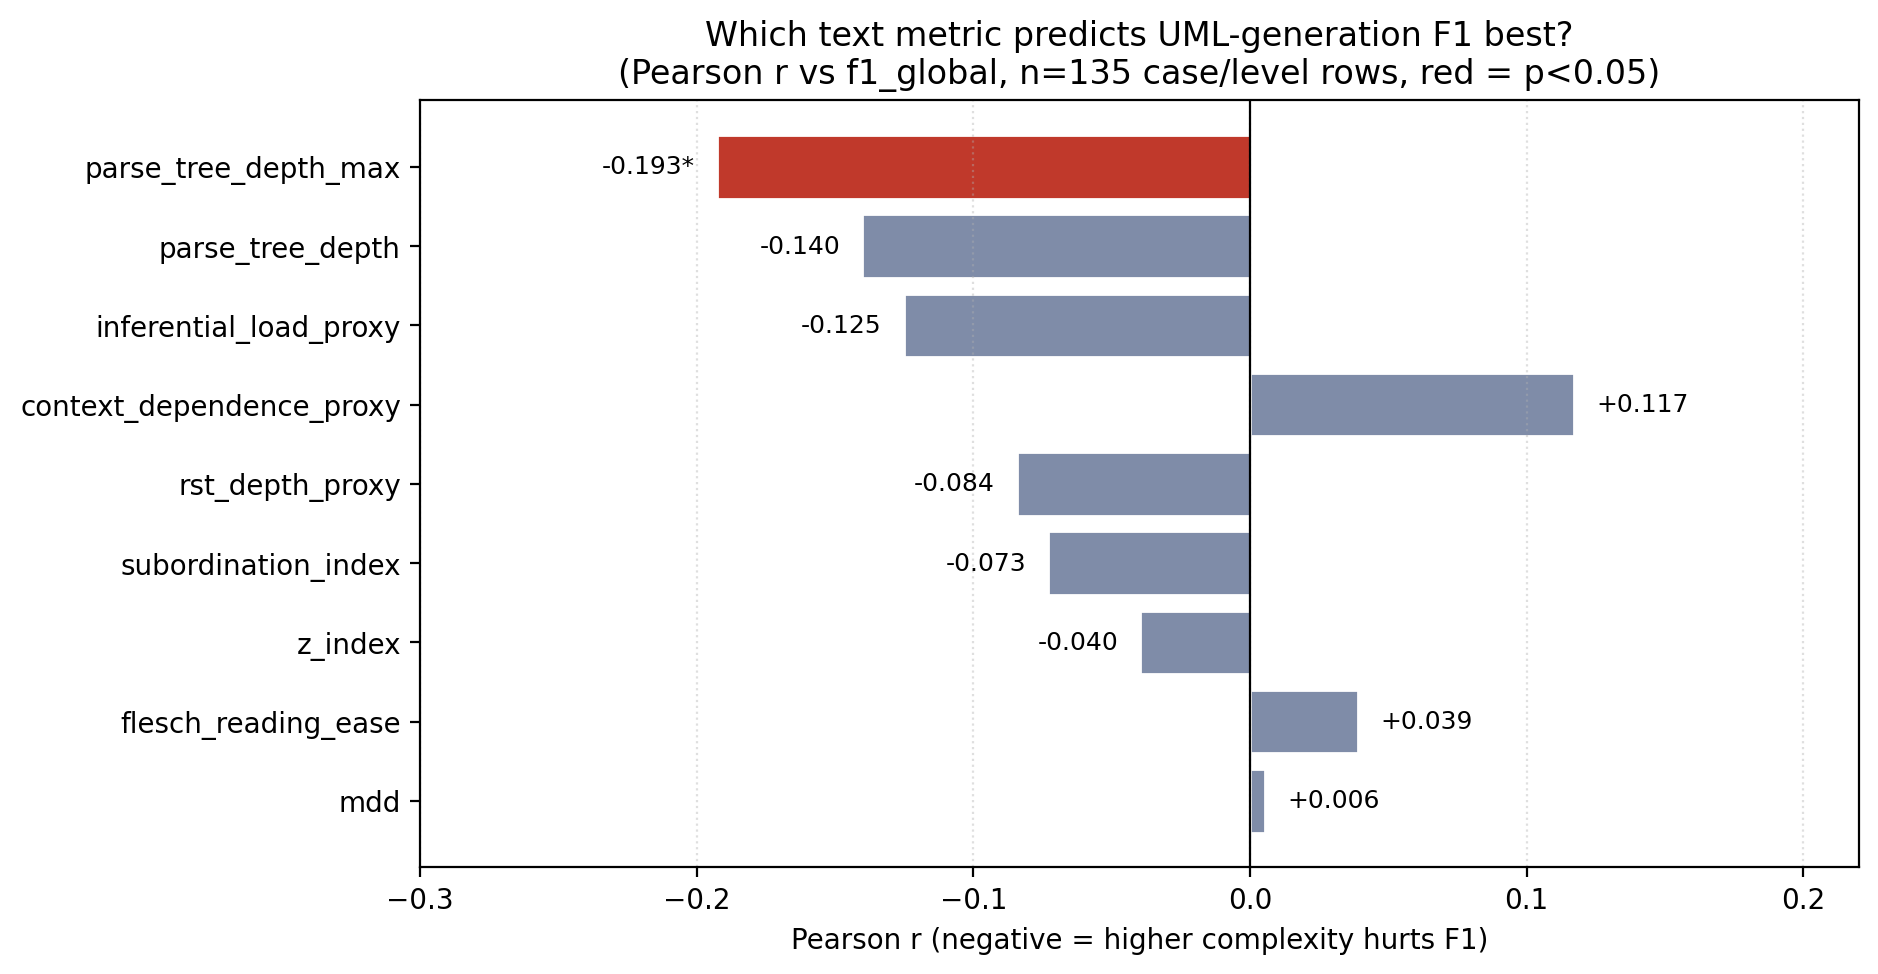

Data behind this chart, as committed beside it:
metric, n, pearson_r, pearson_p, spearman_r, spearman_p
parse_tree_depth_max, 135, -0.1926, 0.02523, -0.1797, 0.03707
parse_tree_depth, 135, -0.1401, 0.1051, -0.1612, 0.0618
inferential_load_proxy, 135, -0.1253, 0.1477, -0.123, 0.1551
context_dependence_proxy, 135, 0.117, 0.1765, 0.09058, 0.2961
rst_depth_proxy, 135, -0.08431, 0.3309, -0.1156, 0.1819
subordination_index, 135, -0.07287, 0.4009, -0.07824, 0.367
z_index, 135, -0.03961, 0.6483, -0.1153, 0.1831
flesch_reading_ease, 135, 0.03894, 0.6538, 0.06588, 0.4478
mdd, 135, 0.005535, 0.9492, -0.1024, 0.2373
